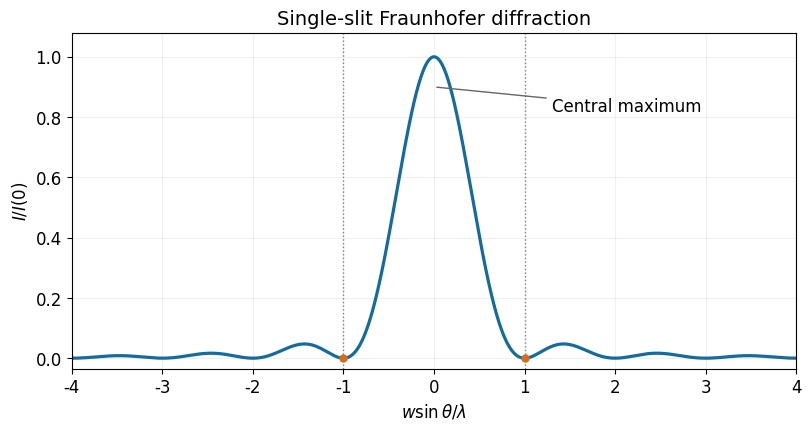

Recreate this plot in Python. (Note: this script raises an exception after producing the figure.)
"""Original CP2 2013 resit figure; Python 3.14, NumPy and Matplotlib root dependencies."""
from pathlib import Path
import numpy as np
import matplotlib
matplotlib.use("Agg")
import matplotlib.pyplot as plt
plt.rcParams.update({"font.size":12,"axes.titlesize":14,"axes.labelsize":12,"legend.fontsize":10,"figure.facecolor":"white","axes.facecolor":"white","savefig.facecolor":"white","font.family":"DejaVu Sans"})

x=np.linspace(-4,4,4001);intensity=np.sinc(x)**2
fig,ax=plt.subplots(figsize=(8,4.2),layout="constrained")
ax.plot(x,intensity,color="#146b9c",lw=2.3)
for s in [-1,1]:
    ax.axvline(s,color=".5",lw=1,ls=":");ax.plot(s,0,"o",color="#d76c20",ms=5)
ax.annotate("Central maximum",xy=(0,.9),xytext=(1.3,.82),arrowprops={"arrowstyle":"-","color":".4"})
ax.set(xlim=(-4,4),ylim=(-.035,1.08),xlabel=r"$w\sin\theta/\lambda$",ylabel=r"$I/I(0)$",title="Single-slit Fraunhofer diffraction")
ax.grid(alpha=.18)

fig.savefig(Path.cwd()/Path(__file__).with_suffix(".png").name,dpi=160,facecolor="white",metadata={"Software":"Original CP2 solution figure"})
plt.close(fig)
